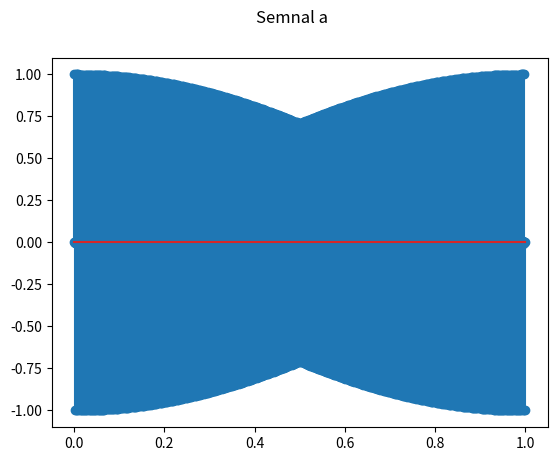

This figure's Python source: (Note: this script raises an exception after producing the figure.)
import numpy as np
import matplotlib.pyplot as plt

# a)
fig1, axs1 = plt.subplots()
fig1.suptitle('Semnal a')
semnal_a = np.sin(2 * np.pi * 1 * 400 * np.linspace(0, 1, 1600))
axs1.stem(np.linspace(0, 1, 1600), semnal_a, label='Semnal a')

fig1.savefig(fname = './plots/semnal_2a.pdf', format = 'pdf')

# b)
fig2, axs2 = plt.subplots()
fig2.suptitle('Semnal b')
semnal_b = np.sin(2 * np.pi * 1 * 800 * np.linspace(0, 3, 800))
axs2.stem(np.linspace(0, 3, 800), semnal_b, label='Semnal b')

fig2.savefig(fname = './plots/semnal_2b.pdf', format = 'pdf')

# c)
fig3, axs3 = plt.subplots()
fig3.suptitle('Semnal c')
t_c = np.linspace(0, 0.6, 1000000)
semnal_c = np.mod(0.1 * 240 * t_c , 1)
axs3.plot(t_c, semnal_c, label='Semnal c')

fig3.savefig(fname = './plots/semnal_2c.pdf', format = 'pdf')

# d)
fig4, axs4 = plt.subplots()
fig4.suptitle('Semnal d') 
t_d = np.linspace(0, 1000, 10000)
semnal_d = np.sign(np.sin(2 * np.pi * 1 * 300 * t_d))
axs4.plot(t_d, semnal_d, label='Semnal d')

fig4.savefig(fname = './plots/semnal_2d.pdf', format = 'pdf')

# e)
fig5, axs5 = plt.subplots()
fig5.suptitle('Semnal e')
t_e = np.random.rand(128,128)
im = axs5.imshow(t_e, cmap='gray')
axs5.set_title('Semnal e')

fig5.savefig(fname = './plots/semnal_2e.pdf', format = 'pdf')

# f)
fig6, axs6 = plt.subplots()
fig6.suptitle('Semnal f')
t_f = np.zeros((128,128))

for i in range(128):
    for j in range(128):
        t_f[i][j] = (i//16 + j//16) % 2

axs6.imshow(t_f, cmap='binary')
axs6.set_title('Semnal f')

plt.show()
